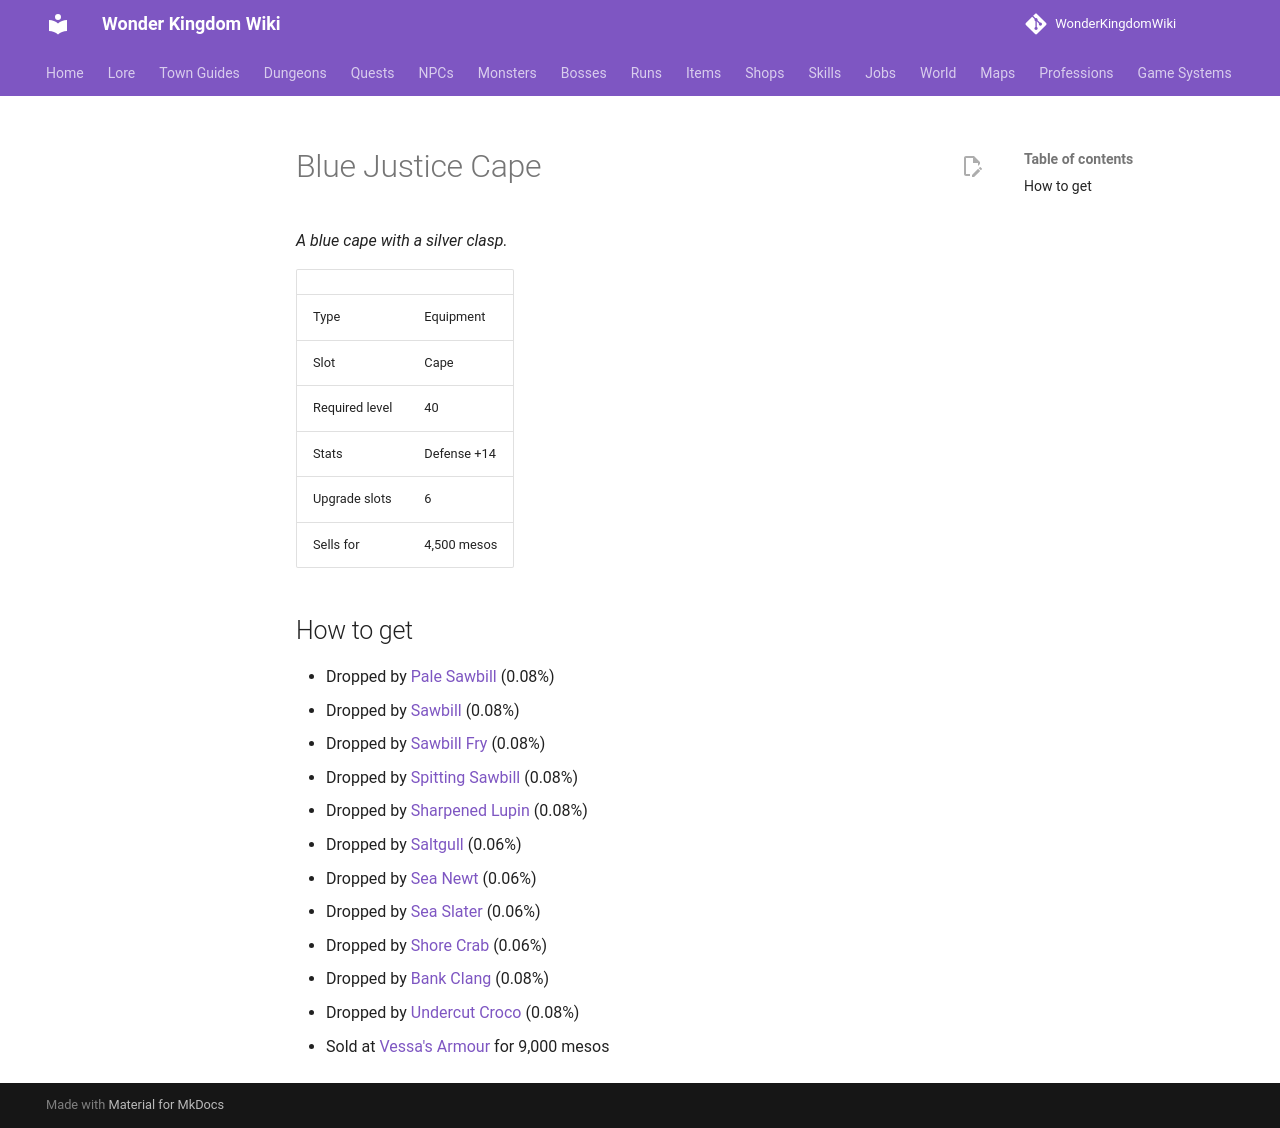

repository: alonohana627/WonderKingdomWiki · page: items/blue_justice_cape/index.html · generator: mkdocs

<!-- Generated by tools/generate.py from GameLib. Do not edit: changes are overwritten. -->

# Blue Justice Cape

*A blue cape with a silver clasp.*

|  |  |
|---|---|
| Type | Equipment |
| Slot | Cape |
| Required level | 40 |
| Stats | Defense +14 |
| Upgrade slots | 6 |
| Sells for | 4,500 mesos |

## How to get

- Dropped by [Pale Sawbill](../monsters/pale_sawbill.md) (0.08%)
- Dropped by [Sawbill](../monsters/sawbill.md) (0.08%)
- Dropped by [Sawbill Fry](../monsters/sawbill_fry.md) (0.08%)
- Dropped by [Spitting Sawbill](../monsters/spitting_sawbill.md) (0.08%)
- Dropped by [Sharpened Lupin](../monsters/sharpened_lupin.md) (0.08%)
- Dropped by [Saltgull](../monsters/saltgull.md) (0.06%)
- Dropped by [Sea Newt](../monsters/sea_newt.md) (0.06%)
- Dropped by [Sea Slater](../monsters/sea_slater.md) (0.06%)
- Dropped by [Shore Crab](../monsters/shore_crab.md) (0.06%)
- Dropped by [Bank Clang](../monsters/bank_clang.md) (0.08%)
- Dropped by [Undercut Croco](../monsters/undercut_croco.md) (0.08%)
- Sold at [Vessa's Armour](../shops/selsior_armour.md) for 9,000 mesos
